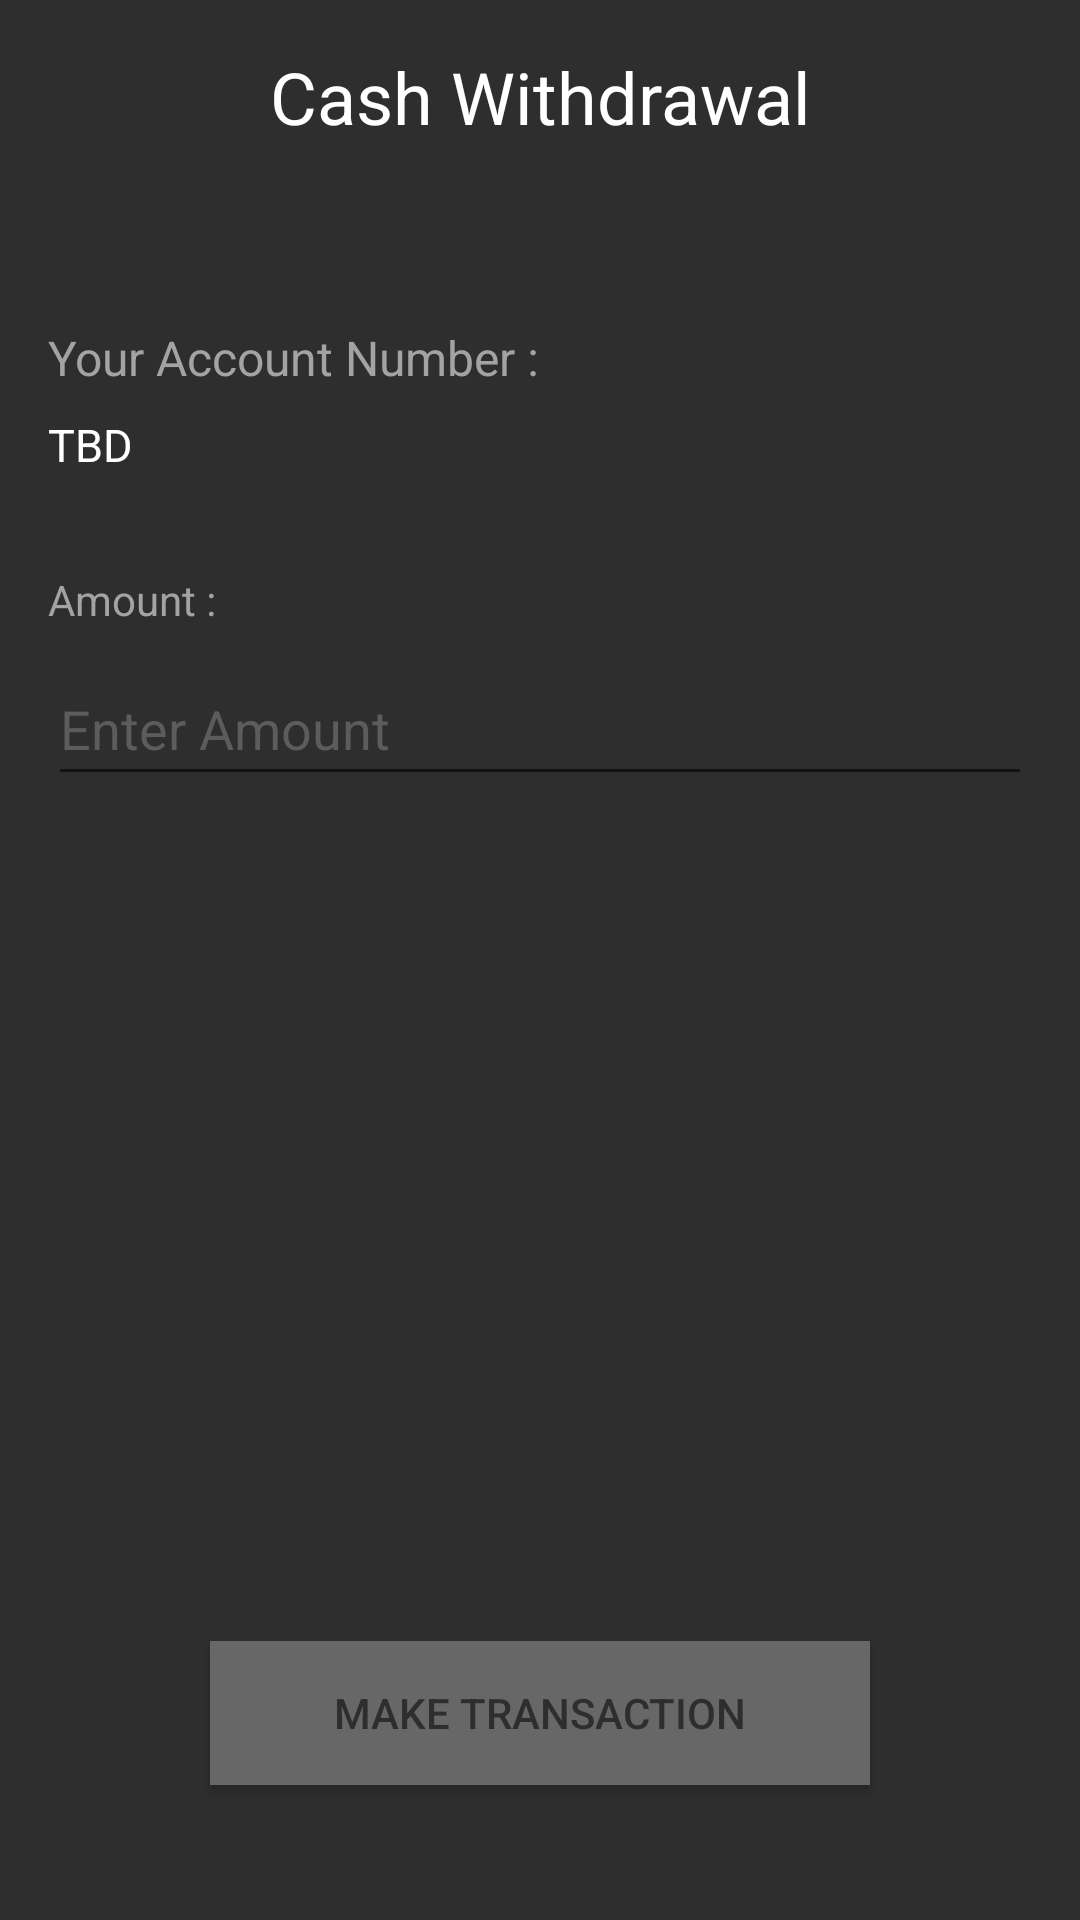

Produce the Android XML layout that renders to this screen, including the resource entries it uses.
<!-- AndroidManifest.xml: application theme Theme.MicroBankingSystem -->
<!-- res/layout/activity_withdraw_fragment.xml -->
<?xml version="1.0" encoding="utf-8"?>
<androidx.constraintlayout.widget.ConstraintLayout xmlns:android="http://schemas.android.com/apk/res/android"
    xmlns:app="http://schemas.android.com/apk/res-auto"
    xmlns:tools="http://schemas.android.com/tools"
    android:id="@+id/btn_makeTransaction3"
    android:layout_width="match_parent"
    android:layout_height="match_parent"
    android:background="@color/dark_gray_background"
    tools:context=".ui.WithdrawFragment">

    <TextView
        android:id="@+id/textView2"
        android:layout_width="wrap_content"
        android:layout_height="wrap_content"
        android:layout_marginTop="16dp"
        android:text="@string/cashWithdrawal"
        android:textColor="@color/white"
        android:textSize="24sp"
        app:layout_constraintEnd_toEndOf="parent"
        app:layout_constraintStart_toStartOf="parent"
        app:layout_constraintTop_toTopOf="parent" />

    <TextView
        android:id="@+id/textView3"
        android:layout_width="wrap_content"
        android:layout_height="wrap_content"
        android:layout_marginStart="16dp"
        android:layout_marginTop="60dp"
        android:text="@string/your_ac_no"
        android:textColor="@color/light_gray_text"
        android:textSize="16sp"
        app:layout_constraintStart_toStartOf="parent"
        app:layout_constraintTop_toBottomOf="@+id/textView2" />

    <TextView
        android:id="@+id/textView4"
        android:layout_width="0dp"
        android:layout_height="wrap_content"
        android:layout_marginStart="16dp"
        android:layout_marginTop="8dp"
        android:layout_marginEnd="16dp"
        android:text="TBD"
        android:textSize="15dp"
        android:textColor="@color/white"
        app:layout_constraintEnd_toEndOf="parent"
        app:layout_constraintStart_toStartOf="parent"
        app:layout_constraintTop_toBottomOf="@+id/textView3" />

    <TextView
        android:id="@+id/textView6"
        android:layout_width="wrap_content"
        android:layout_height="wrap_content"
        android:layout_marginStart="16dp"
        android:layout_marginTop="32dp"
        android:text="@string/amount"
        android:textColor="@color/light_gray_text"
        app:layout_constraintStart_toStartOf="parent"
        app:layout_constraintTop_toBottomOf="@+id/textView4" />

    <EditText
        android:id="@+id/et_amount"
        android:layout_width="0dp"
        android:layout_height="48dp"
        android:layout_marginStart="16dp"
        android:layout_marginTop="8dp"
        android:layout_marginEnd="16dp"
        android:ems="10"
        android:hint="@string/enter_amount"
        android:textColorHint="@color/light_gray_hintText"
        android:textColor="@color/white"
        android:inputType="number"
        app:layout_constraintEnd_toEndOf="parent"
        app:layout_constraintStart_toStartOf="parent"
        app:layout_constraintTop_toBottomOf="@+id/textView6" />

    <Button
        android:id="@+id/btn_makeTransWithdraw"
        android:layout_width="220dp"
        android:layout_height="wrap_content"
        android:layout_marginBottom="45dp"
        android:text="@string/make_transaction"
        android:background="@color/light_gray_button"
        app:layout_constraintBottom_toBottomOf="parent"
        app:layout_constraintEnd_toEndOf="parent"
        app:layout_constraintStart_toStartOf="parent" />

</androidx.constraintlayout.widget.ConstraintLayout>
<!-- resources referenced by this layout -->
<resources>
  <color name="dark_gray_background">#2E2E2E</color>
  <color name="light_gray_button">#676767</color>
  <color name="light_gray_hintText">#5C5C5C</color>
  <color name="light_gray_text">#A3A3A3</color>
  <color name="white">#FFFFFFFF</color>
  <string name="amount">Amount :</string>
  <string name="cashWithdrawal">Cash Withdrawal</string>
  <string name="enter_amount">Enter Amount</string>
  <string name="make_transaction">Make Transaction</string>
  <string name="your_ac_no">Your Account Number :</string>
  <style name="Theme.MicroBankingSystem" parent="Theme.AppCompat.Light.NoActionBar">
          
          <item name="colorPrimary">@color/purple_500</item>
          <item name="colorPrimaryVariant">@color/purple_700</item>
          <item name="colorOnPrimary">@color/white</item>
          
          <item name="colorSecondary">@color/teal_200</item>
          <item name="colorSecondaryVariant">@color/teal_700</item>
          <item name="colorOnSecondary">@color/black</item>
          
          <item name="android:statusBarColor" tools:targetApi="l">?attr/colorPrimaryVariant</item>
          
          <item name="android:textColor">@color/dark_gray_background</item>
      </style>
  <color name="purple_500">#FF6200EE</color>
  <color name="purple_700">#FF3700B3</color>
  <color name="teal_200">#FF03DAC5</color>
  <color name="teal_700">#FF018786</color>
  <color name="black">#FF000000</color>
</resources>
